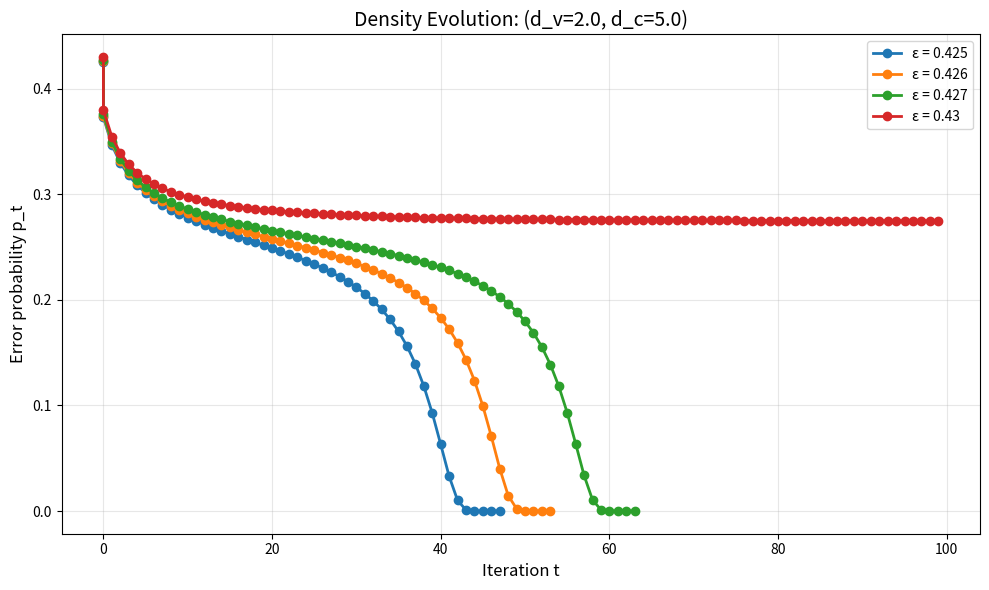

Generate this figure with matplotlib:
import numpy as np
import matplotlib.pyplot as plt

def construct_poly(x, p):
    degrees = np.arange(1, len(p) + 1)
    probs = p / np.sum(p)
    return np.sum(probs * x**(degrees - 1))

def is_converged(history, threshold=1e-10):
    final_p = history[-1]['p']
    return final_p < threshold

def find_threshold_bisection(lambda_poly, rho_poly, max_iter=1000, precision=1e-12):
    """
    Find capacity threshold using binary search.
    
    Returns the maximum ε for which p_t → 0.
    """
    left, right = 0, 1 - 1e-6
    best_threshold = 0
    
    for _ in range(max_iter):
        mid = (left + right) / 2
        history = density_evolution(mid, lambda_poly, rho_poly, max_iter)
        
        if is_converged(history):
            best_threshold = mid
            left = mid
        else:
            right = mid
        
        if right - left < precision:
            break
    
    return best_threshold

def density_evolution(eps, lambda_poly, rho_poly, max_iter= 1000, tol= 1e-10):
    p = eps
    history = [{'t': 0, 'p': p, 'delta': 0}]
    for t in range(max_iter):
        inner = 1 -construct_poly(1 - p, rho_poly)
        p_next = eps * construct_poly(inner, lambda_poly)
        delta = abs(p_next - p)
        history.append({'t': t, 'p': p_next, 'delta': delta})
        if abs(p_next - p) < tol:
            break
        p = p_next
    return np.array(history)

# dv, dc = 3, 6 Generalise ie. create a polynomial constructor for irregular codes
max_iter = 100

lambda_poly = [0, 0, 1.0]      # lambda(x) = x^2
rho_poly    = [0, 0, 0, 0, 0, 1.0]  # rho(x) = x^5

dv = sum(i * p for i, p in enumerate(lambda_poly))  # Average variable degree
dc = sum(i * p for i, p in enumerate(rho_poly))   # Average check degree

threshold = find_threshold_bisection(lambda_poly, rho_poly)
print(f"Estimated threshold: {threshold:.6f}")
print(f"Shannon limit: {1 - dv/dc:.4f}")
print()

epsilons = [0.425, 0.426, 0.427, 0.43]
fig, ax = plt.subplots(figsize=(10, 6))

for eps in epsilons:
    history = density_evolution(eps, lambda_poly, rho_poly, max_iter)
    ts = [h['t'] for h in history]
    ps = [max(h['p'], 0) for h in history]   # avoid zeros on log scale
    ax.plot(ts, ps, marker='o', label=f'ε = {eps}', linewidth=2)

ax.set_xlabel('Iteration t', fontsize=12)
ax.set_ylabel('Error probability p_t', fontsize=12)
ax.set_title(f'Density Evolution: (d_v={dv}, d_c={dc})', fontsize=14)
ax.legend()
ax.grid(True, alpha=0.3)
plt.tight_layout()
plt.show()


    